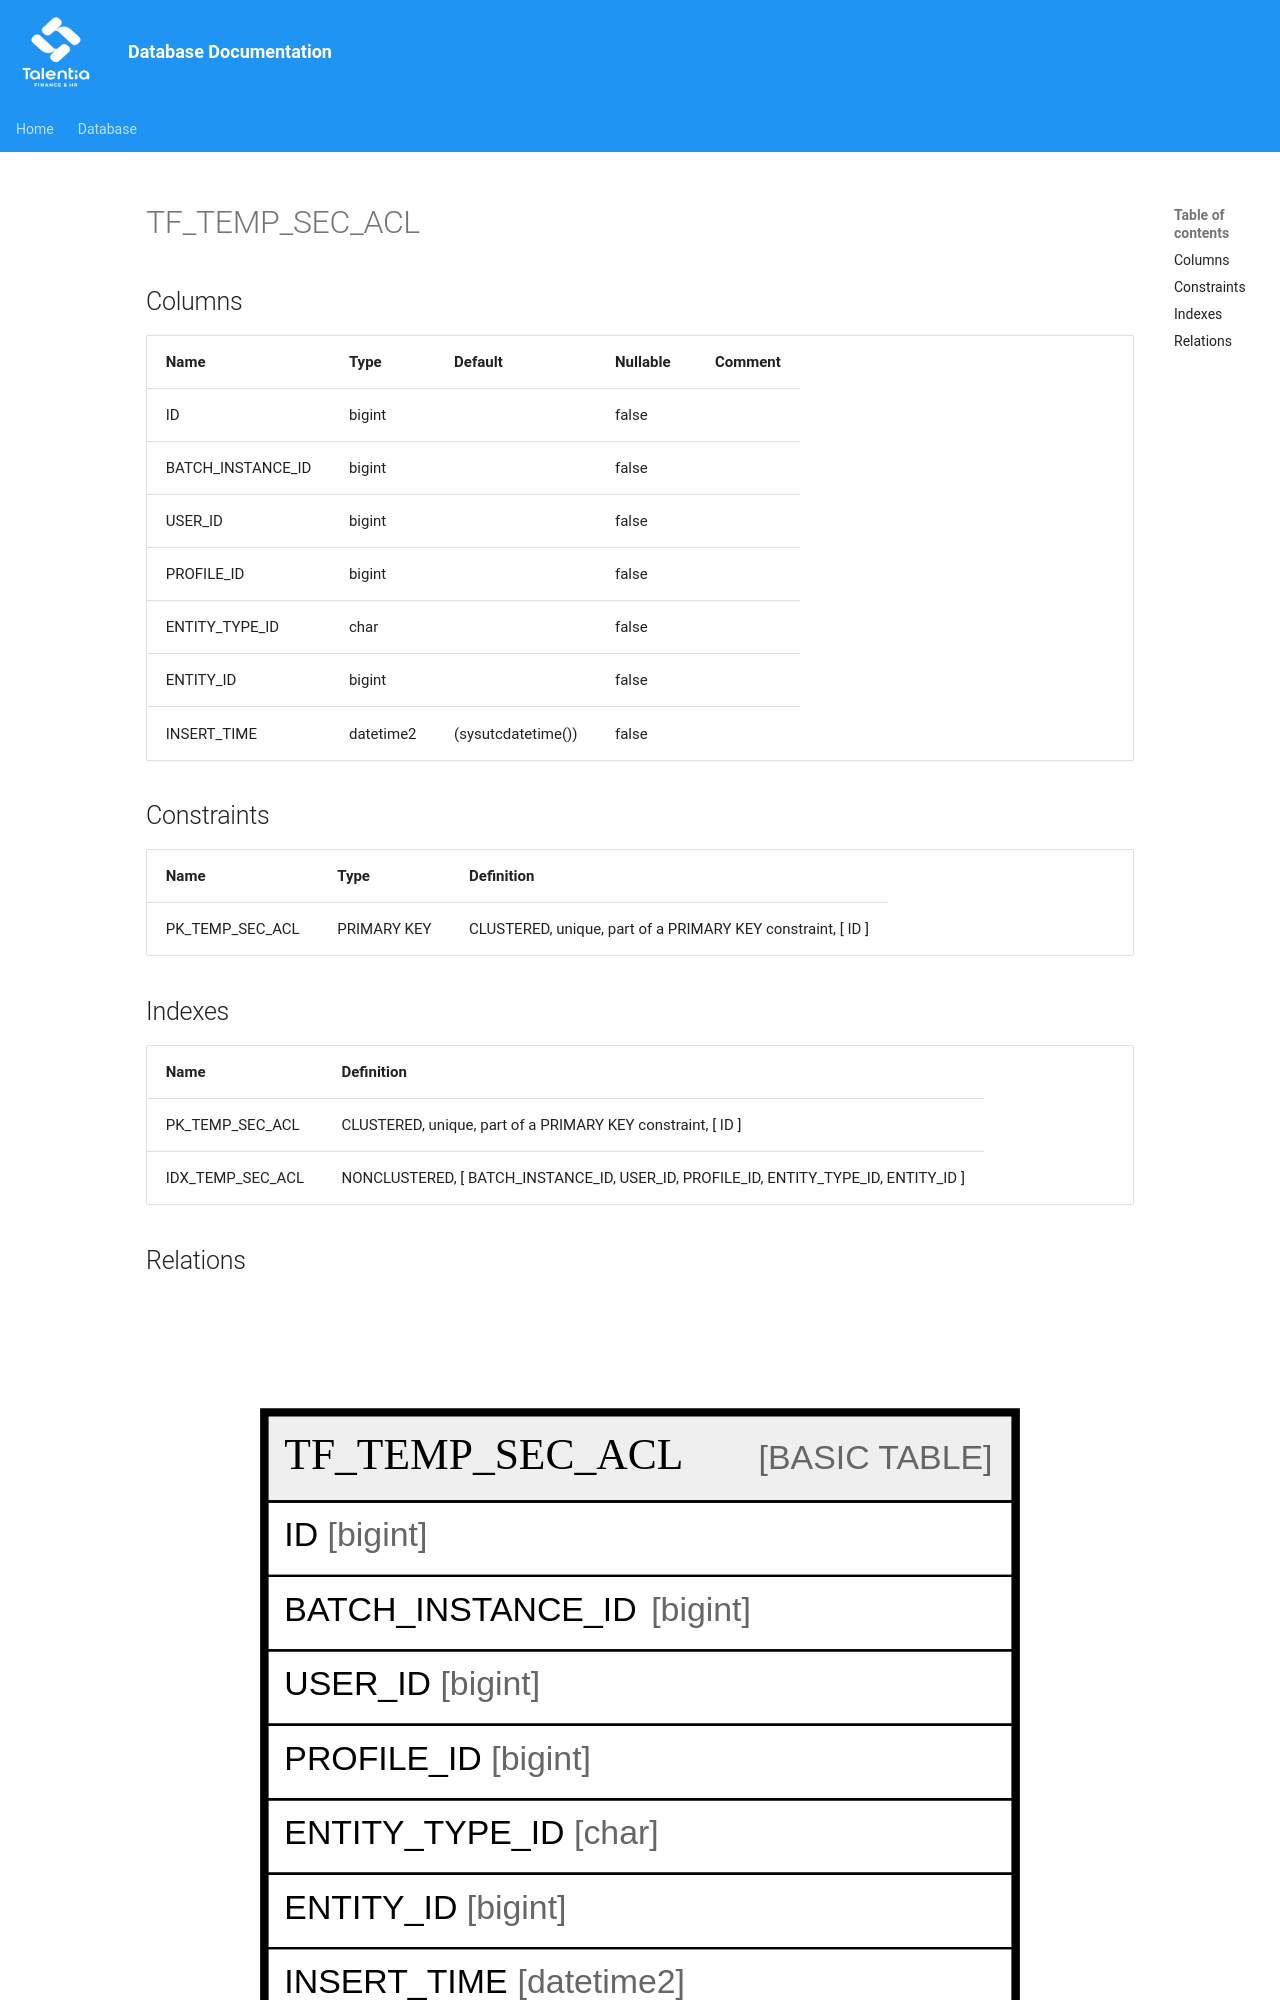

repository: giovanniporcelli/documentazione-db · page: schema/TF_TEMP_SEC_ACL/index.html · generator: mkdocs

# TF_TEMP_SEC_ACL

## Columns

| Name | Type | Default | Nullable | Comment |
| ---- | ---- | ------- | -------- | ------- |
| ID | bigint |  | false |  |
| BATCH_INSTANCE_ID | bigint |  | false |  |
| USER_ID | bigint |  | false |  |
| PROFILE_ID | bigint |  | false |  |
| ENTITY_TYPE_ID | char |  | false |  |
| ENTITY_ID | bigint |  | false |  |
| INSERT_TIME | datetime2 | (sysutcdatetime()) | false |  |

## Constraints

| Name | Type | Definition |
| ---- | ---- | ---------- |
| PK_TEMP_SEC_ACL | PRIMARY KEY | CLUSTERED, unique, part of a PRIMARY KEY constraint, [ ID ] |
